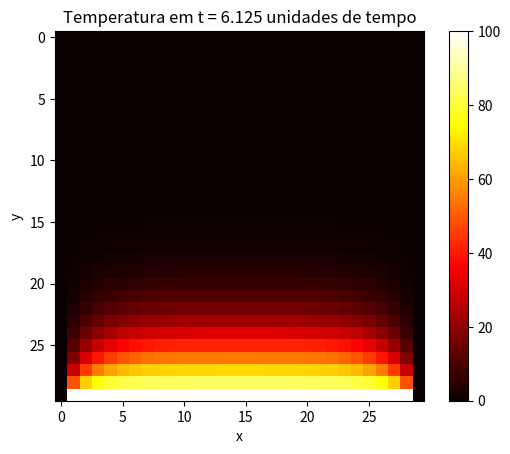

Generate this figure with matplotlib:
import numpy as np
import matplotlib.pyplot as plt
import matplotlib.animation as animation
from matplotlib.animation import FuncAnimation

print("Solver da equação de calor 2D")

plate_length = 30
max_iter_time = 50  

alpha = 2
delta_x = 1

delta_t = (delta_x ** 2)/(4 * alpha)
gamma = (alpha * delta_t) / (delta_x ** 2)

# Inicializa a solução: a grade de u(k, i, j)
u = np.empty((max_iter_time, plate_length, plate_length))

# Condição inicial em todos os lugares dentro da grade
u_initial = 0

# Condições de contorno
u_top = 100.0
u_left = 0.0
u_bottom = 0.0
u_right = 0.0

# Define a condição inicial
u.fill(u_initial)

# Define as condições de contorno
u[:, (plate_length-1):, :] = u_top
u[:, :, :1] = u_left
u[:, :1, :] = u_bottom  # Corrige a condição de contorno inferior
u[:, :, (plate_length-1):] = u_right

def calculate(u):
    for k in range(0, max_iter_time-1, 1):
        for i in range(1, plate_length-1, delta_x):
            for j in range(1, plate_length-1, delta_x):
                u[k + 1, i, j] = gamma * (u[k][i+1][j] + u[k][i-1][j] + u[k][i][j+1] + u[k][i][j-1] - 4*u[k][i][j]) + u[k][i][j]
    return u

def plotheatmap(u_k, k):
    plt.clf()
    plt.title(f"Temperatura em t = {k*delta_t:.3f} unidades de tempo")
    plt.xlabel("x")
    plt.ylabel("y")
    plt.imshow(u_k, cmap='hot', interpolation='nearest', vmin=0, vmax=100)
    plt.colorbar()
    return plt

u = calculate(u)

def animate(k):
    plotheatmap(u[k], k)

fig = plt.figure()
anim = animation.FuncAnimation(fig, animate, interval=1, frames=max_iter_time, repeat=False)

# Salva a animação
anim.save("solucao_equacao_calor.gif", writer='pillow')

# Exibe a animação
plt.show()

print("Feito!")
